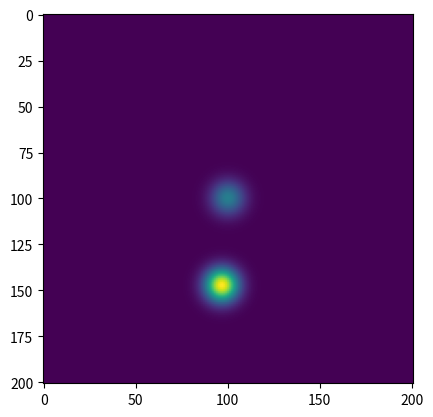

Recreate this plot in Python. (Note: this script raises an exception after producing the figure.)
import numpy as np
from matplotlib import pyplot as plt
import math
import time


x = y = np.arange(-100,101,1)
XX,YY = np.meshgrid(x,y) 
fwhm = 15
x0 = 0
y0 = 0
zz = np.exp(-4*np.log(2)*((XX-x0)**2+(YY-y0)**2)/fwhm**2)
plt.figure()

for ii in range(3000): 
    xy = np.random.normal(0,20,(1,2))[0] 
    x0 = xy[0] 
    y0 = xy[1] 
    this_zz = np.exp(-4*np.log(2)*((XX-x0)**2+(YY-y0)**2)/fwhm**2) 
    zz += this_zz
    zz_mean = zz 
    plt.cla() 
    plt.imshow(zz_mean*0.75+this_zz)    
    if ii%50 == 0:
        plt.savefig("fake_psf/fig_%02d.png"%(np.int(ii/50)),bbox_inches='tight')
